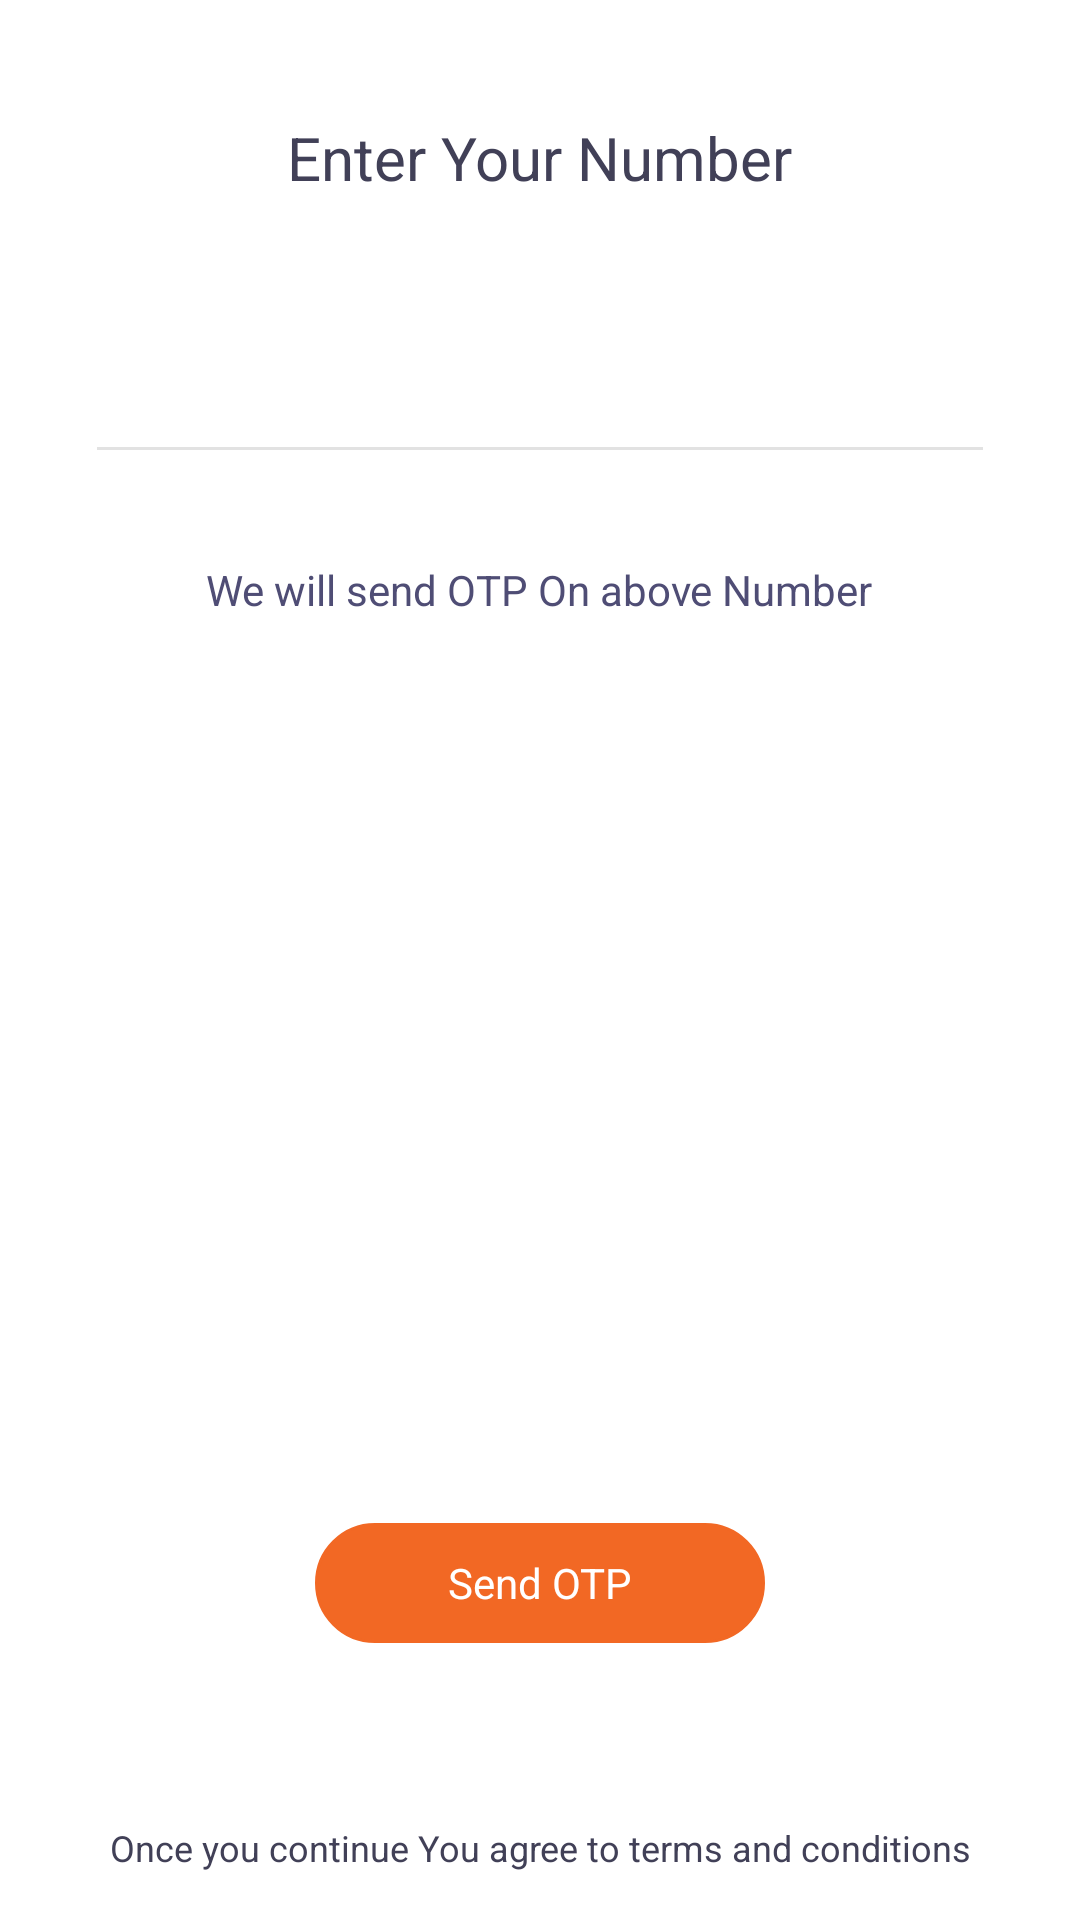

Here is an Android app screen rendered from its layout file. Give the layout XML and the strings, colors and styles it references.
<!-- AndroidManifest.xml: application theme AppTheme -->
<!-- res/layout/activity_mobile_number.xml -->
<?xml version="1.0" encoding="utf-8"?>
<RelativeLayout xmlns:android="http://schemas.android.com/apk/res/android"
    xmlns:tools="http://schemas.android.com/tools"
    android:layout_width="match_parent"
    android:layout_height="match_parent"
    android:background="@color/white"
    android:padding="@dimen/activity_horizontal_margin"
    tools:context=".otp.view.MobileNumberActivity">

    <TextView
        android:id="@+id/textView11"
        android:layout_width="wrap_content"
        android:layout_height="wrap_content"
        android:layout_alignParentTop="true"
        android:layout_centerHorizontal="true"
        android:layout_marginTop="23dp"
        android:fontFamily="sans-serif"
        android:text="Enter Your Number"
        android:textColor="@color/dark_text"
        android:textSize="20sp" />

    <EditText
        android:id="@+id/edtMobileNo"
        android:layout_width="wrap_content"
        android:layout_height="wrap_content"
        android:layout_below="@+id/textView11"
        android:layout_centerHorizontal="true"
        android:layout_marginTop="@dimen/V40dip"
        android:backgroundTint="@color/whiteShadowd"
        android:ems="10"
        android:gravity="center_horizontal"
        android:inputType="phone"
        android:maxLength="15"
        android:text=""
        android:textColor="@color/textcolorBlack"
        android:textSize="@dimen/text_size_mobileNumber" />

    <TextView
        android:id="@+id/textView12"
        android:layout_width="wrap_content"
        android:layout_height="wrap_content"
        android:layout_below="@+id/edtMobileNo"
        android:layout_centerHorizontal="true"
        android:layout_marginTop="29dp"
        android:text="We will send OTP On above Number"
        android:textColor="@color/dark_blue"
        android:textSize="14sp" />

    <TextView
        android:id="@+id/tvSendOtp"
        android:layout_width="150dp"
        android:layout_height="40dp"
        android:layout_above="@+id/textView14"
        android:layout_centerHorizontal="true"
        android:layout_marginBottom="60dp"
        android:background="@drawable/border_fill_orange"
        android:gravity="center"
        android:text="Send OTP"
        android:textColor="@color/white" />

    <TextView
        android:id="@+id/textView14"
        android:layout_width="match_parent"
        android:layout_height="wrap_content"
        android:layout_alignParentStart="true"
        android:layout_alignParentBottom="true"
        android:gravity="center_horizontal"
        android:text="Once you continue You agree to terms and conditions"
        android:textColor="@color/dark_text"
        android:textSize="@dimen/text_size_small" />
</RelativeLayout>
<!-- resources referenced by this layout -->
<resources>
  <color name="dark_blue">#4f4d75</color>
  <color name="dark_text">#414057</color>
  <color name="textcolorBlack">#272727</color>
  <color name="white">#FFFFFF</color>
  <color name="whiteShadowd">#e2e2e2</color>
  <dimen name="V40dip">40dip</dimen>
  <dimen name="activity_horizontal_margin">16dp</dimen>
  <dimen name="text_size_mobileNumber">26sp</dimen>
  <dimen name="text_size_small">12sp</dimen>
  <!-- drawable border_fill_orange (drawable) -->
  <?xml version="1.0" encoding="UTF-8"?>
  <shape xmlns:android="http://schemas.android.com/apk/res/android">
      <solid android:color="@color/orngBtn" />
      <stroke
          android:width="1dp"
          android:color="@color/orngBtn" />
      <corners android:radius="20dp" />
      <padding
          android:bottom="0dp"
          android:left="0dp"
          android:right="0dp"
          android:top="0dp" />
  </shape>
  <style name="AppTheme" parent="Theme.AppCompat.Light.NoActionBar">
          
          <item name="colorPrimary">@color/colorPrimary</item>
          <item name="colorPrimaryDark">@color/colorPrimaryDark</item>
          <item name="colorAccent">@color/colorAccent</item>
          <item name="android:textAllCaps">false</item>
      </style>
  <color name="orngBtn">#f26824</color>
  <color name="colorPrimary">#5DBCD2</color>
  <color name="colorPrimaryDark">#5DBCD2</color>
  <color name="colorAccent">#47b4ca</color>
</resources>
